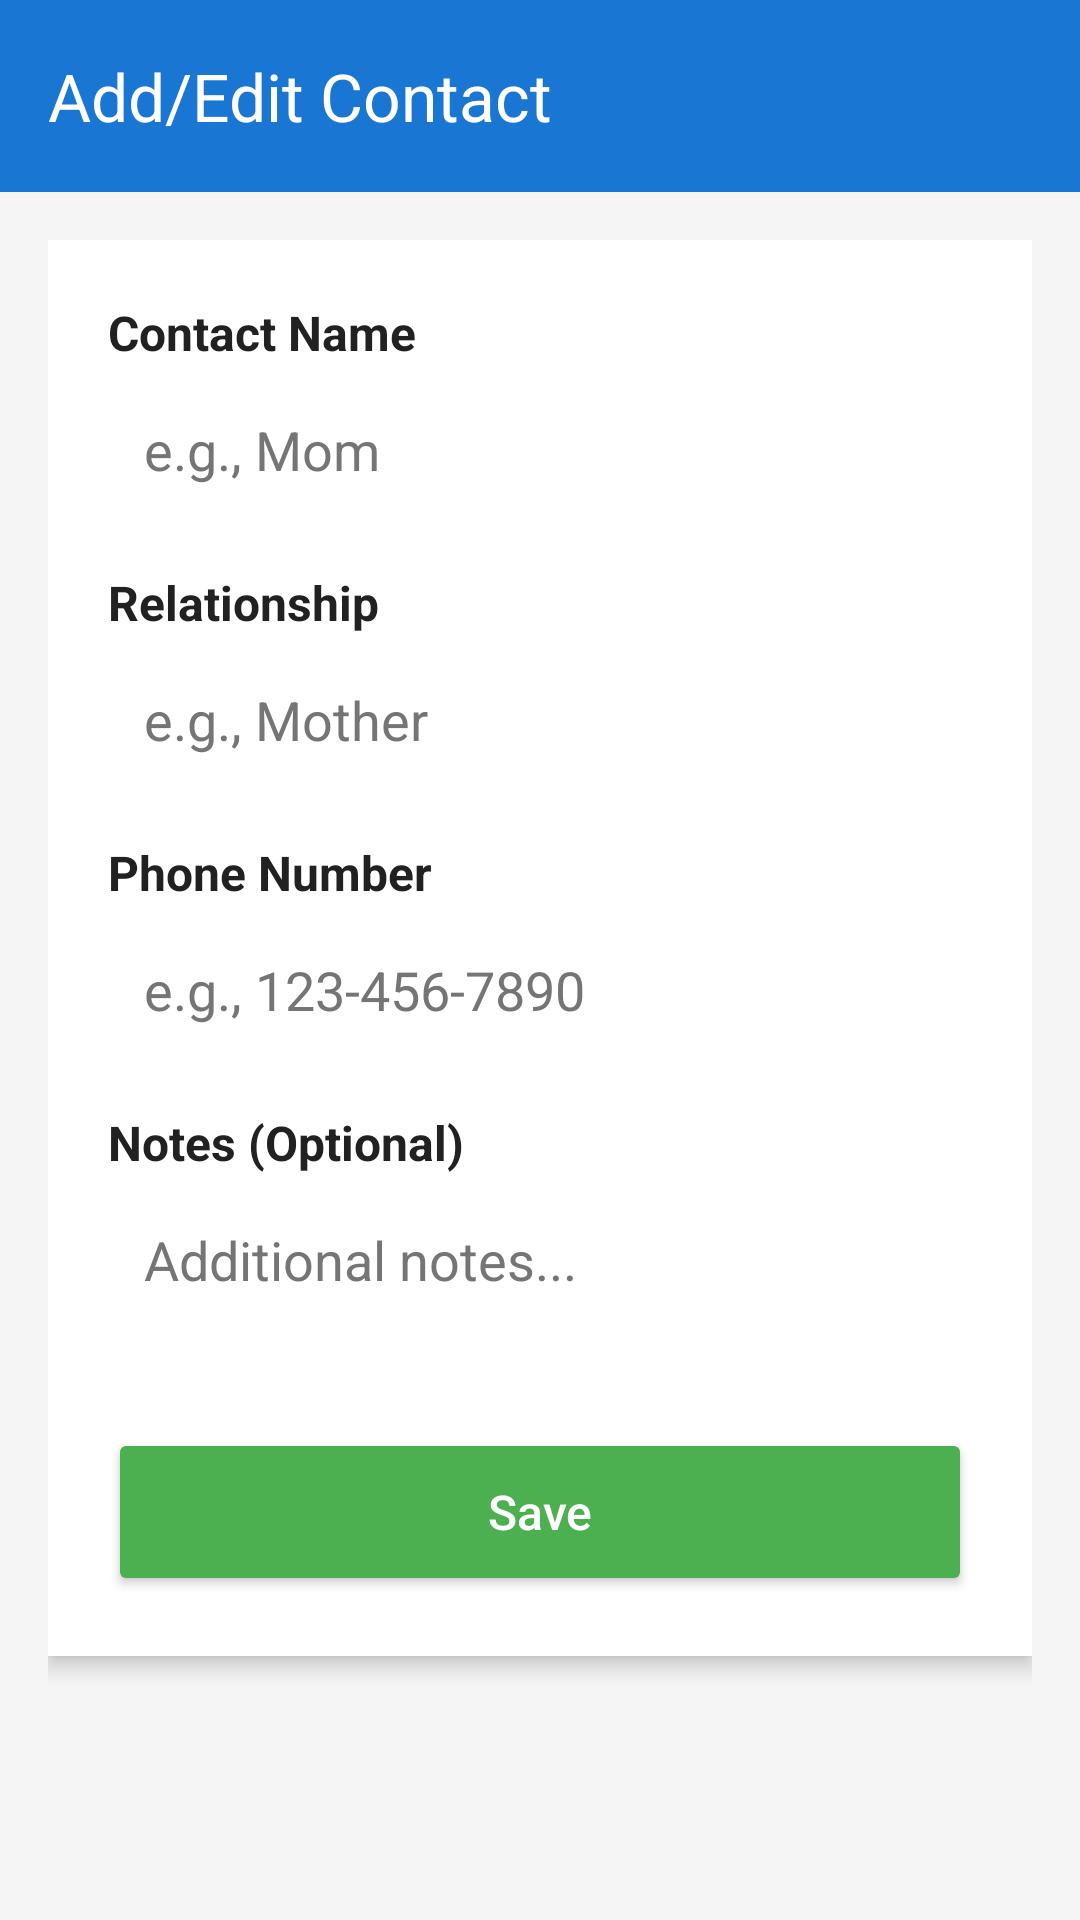

Here is an Android app screen rendered from its layout file. Give the layout XML and the strings, colors and styles it references.
<!-- AndroidManifest.xml: application theme Theme.EmergencyContactHelper -->
<!-- res/layout/activity_add_edit_contact.xml -->
<?xml version="1.0" encoding="utf-8"?>
<LinearLayout xmlns:android="http://schemas.android.com/apk/res/android"
    xmlns:app="http://schemas.android.com/apk/res-auto"
    android:id="@+id/main"
    android:layout_width="match_parent"
    android:layout_height="match_parent"
    android:orientation="vertical"
    android:background="@color/background">

    
    <com.google.android.material.appbar.MaterialToolbar
        android:id="@+id/toolbarAddEdit"
        android:layout_width="match_parent"
        android:layout_height="?attr/actionBarSize"
        android:background="@color/blue_dark"
        app:title="Add/Edit Contact"
        app:titleTextColor="@android:color/white"
        app:navigationIcon="@drawable/ic_arrow_back"
        app:navigationContentDescription="Back" />

    
    <ScrollView
        android:layout_width="match_parent"
        android:layout_height="match_parent"
        android:padding="16dp">

        <LinearLayout
            android:layout_width="match_parent"
            android:layout_height="wrap_content"
            android:orientation="vertical"
            android:background="@color/white"
            android:elevation="4dp"
            android:padding="20dp">

            
            <TextView
                android:layout_width="wrap_content"
                android:layout_height="wrap_content"
                android:text="Contact Name"
                android:textColor="#212121"
                android:textSize="16sp"
                android:textStyle="bold"
                android:layout_marginBottom="4dp" />

            <EditText
                android:id="@+id/etContactName"
                android:layout_width="match_parent"
                android:layout_height="wrap_content"
                android:minHeight="48dp"
                android:hint="e.g., Mom"
                android:padding="12dp"
                android:background="@drawable/bg_edit_text"
                android:layout_marginBottom="16dp"
                android:textColor="#212121"
                android:textColorHint="#757575" />

            
            <TextView
                android:layout_width="wrap_content"
                android:layout_height="wrap_content"
                android:text="Relationship"
                android:textColor="#212121"
                android:textSize="16sp"
                android:textStyle="bold"
                android:layout_marginBottom="4dp" />

            <EditText
                android:id="@+id/etRelationship"
                android:layout_width="match_parent"
                android:layout_height="wrap_content"
                android:minHeight="48dp"
                android:hint="e.g., Mother"
                android:padding="12dp"
                android:background="@drawable/bg_edit_text"
                android:layout_marginBottom="16dp"
                android:textColor="#212121"
                android:textColorHint="#757575" />

            
            <TextView
                android:layout_width="wrap_content"
                android:layout_height="wrap_content"
                android:text="Phone Number"
                android:textColor="#212121"
                android:textSize="16sp"
                android:textStyle="bold"
                android:layout_marginBottom="4dp" />

            <EditText
                android:id="@+id/etPhoneNumber"
                android:layout_width="match_parent"
                android:layout_height="wrap_content"
                android:minHeight="48dp"
                android:hint="e.g., 123-456-7890"
                android:padding="12dp"
                android:background="@drawable/bg_edit_text"
                android:layout_marginBottom="16dp"
                android:inputType="phone"
                android:textColor="#212121"
                android:textColorHint="#757575" />

            
            <TextView
                android:layout_width="wrap_content"
                android:layout_height="wrap_content"
                android:text="Notes (Optional)"
                android:textColor="#212121"
                android:textSize="16sp"
                android:textStyle="bold"
                android:layout_marginBottom="4dp" />

            <EditText
                android:id="@+id/etNotes"
                android:layout_width="match_parent"
                android:layout_height="wrap_content"
                android:minHeight="48dp"
                android:hint="Additional notes..."
                android:padding="12dp"
                android:background="@drawable/bg_edit_text"
                android:layout_marginBottom="24dp"
                android:textColor="#212121"
                android:textColorHint="#757575" />

            
            <Button
                android:id="@+id/btnSave"
                android:layout_width="match_parent"
                android:layout_height="56dp"
                android:text="Save"
                android:textColor="@android:color/white"
                android:textSize="16sp"
                android:textAllCaps="false"
                android:backgroundTint="@color/green"
                android:layout_marginTop="8dp" />

        </LinearLayout>
    </ScrollView>

</LinearLayout>
<!-- resources referenced by this layout -->
<resources>
  <color name="background">#F5F5F5</color>
  <color name="blue_dark">#1976D2</color>
  <color name="green">#4CAF50</color>
  <color name="white">#FFFFFF</color>
  <style name="Theme.EmergencyContactHelper" parent="Theme.Material3.Light.NoActionBar">
          
          
      </style>
</resources>
